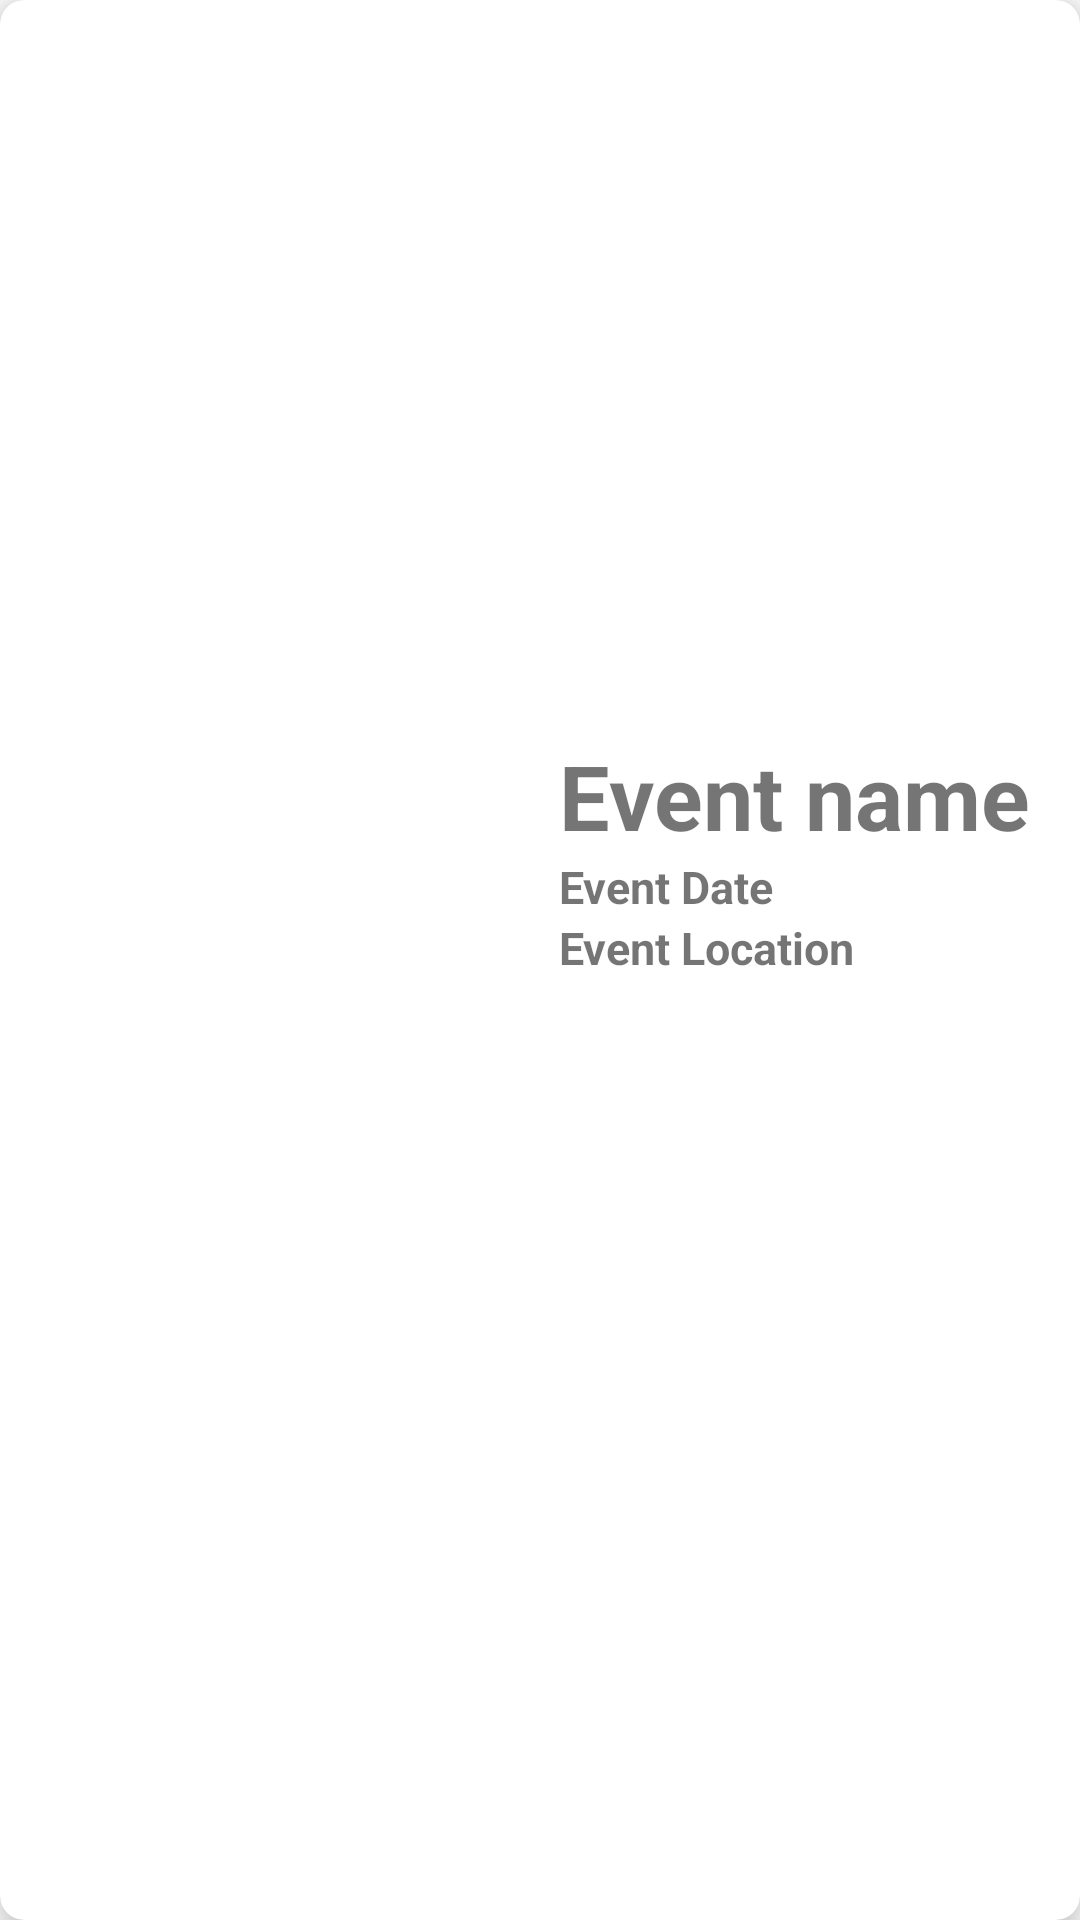

Write the Android layout XML for this screen, with the resource values it uses.
<!-- AndroidManifest.xml: application theme Theme.CheckGo -->
<!-- res/layout/event_list_items.xml -->
<?xml version="1.0" encoding="utf-8"?>
<androidx.cardview.widget.CardView xmlns:android="http://schemas.android.com/apk/res/android"
    android:layout_width="match_parent"
    android:layout_height="wrap_content"
    xmlns:app="http://schemas.android.com/apk/res-auto"
    app:cardElevation="8dp"
    app:cardCornerRadius="8dp"
    android:layout_margin="8dp">
    
    <LinearLayout
        android:layout_width="wrap_content"
        android:layout_height="wrap_content"
        android:gravity="center"
        android:padding="16dp"
        android:layout_gravity="center"
        android:orientation="vertical">
        
        <LinearLayout
            android:layout_width="wrap_content"
            android:layout_height="wrap_content"
            android:layout_gravity="center_vertical"
            >

            <LinearLayout
                android:layout_width="150dp"
                android:layout_height="150dp"
                android:layout_marginRight="20dp">
                <ImageView
                    android:id="@+id/ivEventPhoto"
                    android:layout_width="150dp"
                    android:layout_height="150dp"
                    android:adjustViewBounds="true"
                    android:src="@mipmap/ic_launcher" >

                </ImageView>
            </LinearLayout>


            <LinearLayout
                android:layout_width="match_parent"
                android:layout_height="match_parent"
                android:orientation="vertical">
                <TextView
                    android:id="@+id/tvEventName"
                    android:layout_width="wrap_content"
                    android:layout_height="wrap_content"
                    android:text="Event name"
                    android:textSize="30sp"
                    android:textStyle="bold">
                </TextView>
                <TextView
                    android:id="@+id/tvEventDate"
                    android:layout_width="wrap_content"
                    android:layout_height="wrap_content"
                    android:text="Event Date"
                    android:textSize="15sp"
                    android:textStyle="bold">
                </TextView>
                <TextView
                    android:id="@+id/tvEventLocation"
                    android:layout_width="wrap_content"
                    android:layout_height="wrap_content"
                    android:text="Event Location"
                    android:textSize="15sp"
                    android:textStyle="bold">
                </TextView>
            </LinearLayout>
        </LinearLayout>
    </LinearLayout>



</androidx.cardview.widget.CardView>
<!-- resources referenced by this layout -->
<resources>
  <style name="Theme.CheckGo" parent="Theme.MaterialComponents.DayNight.DarkActionBar">
          
          <item name="colorPrimary">@color/purple_500</item>
          <item name="colorPrimaryVariant">@color/purple_700</item>
          <item name="colorOnPrimary">@color/white</item>
          
          <item name="colorSecondary">@color/teal_200</item>
          <item name="colorSecondaryVariant">@color/teal_700</item>
          <item name="colorOnSecondary">@color/black</item>
          
          <item name="android:statusBarColor">?attr/colorPrimaryVariant</item>
          
      </style>
  <!-- not gathered from this repository: default colours our renderer supplied (Android Studio template values) -->
  <color name="purple_500">#FF6200EE</color>
  <color name="purple_700">#FF3700B3</color>
  <color name="teal_200">#FF03DAC5</color>
  <color name="teal_700">#FF018786</color>
  <color name="black">#FF000000</color>
  <color name="white">#FFFFFFFF</color>
</resources>
